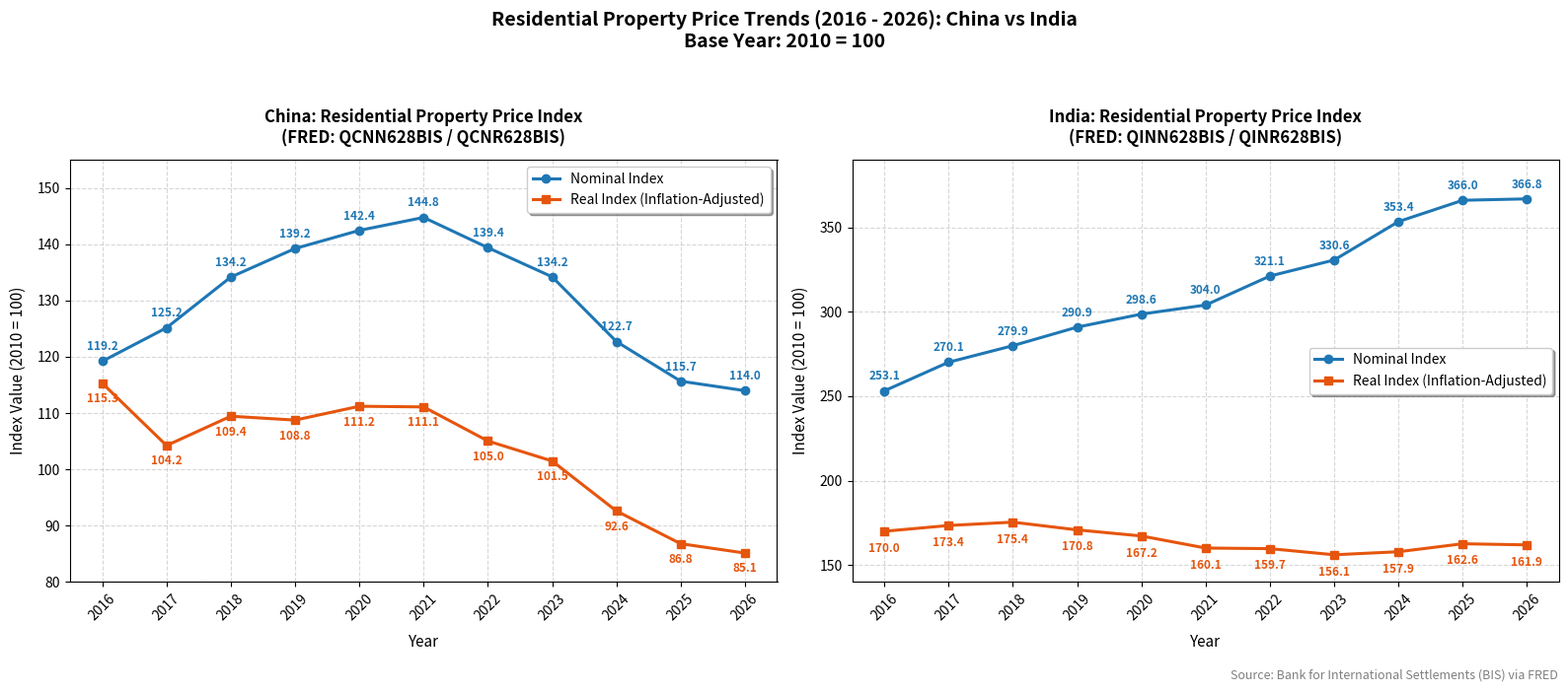

The script that saved this image:
import matplotlib.pyplot as plt

# ==============================================================================
# DATA SOURCE: Bank for International Settlements (BIS) via FRED (St. Louis Fed)
# Base Year: 2010 = 100
#
# Series IDs:
#   - China Nominal: QCNN628BIS
#   - China Real (Inflation-Adjusted): QC mathvariant / QCNR628BIS
#   - India Nominal: QINN628BIS
#   - India Real (Inflation-Adjusted): QINR628BIS
# ==============================================================================

# Timeline: 2016 through 2026 (Q4 values for annual markers, Q1 for 2026)
years = [2016, 2017, 2018, 2019, 2020, 2021, 2022, 2023, 2024, 2025, 2026]

# --- China Data ---
china_nominal = [119.20, 125.15, 134.16, 139.23, 142.45, 144.75, 139.38, 134.20, 122.70, 115.66, 113.98]
china_real = [115.30, 104.23, 109.44, 108.75, 111.21, 111.09, 105.04, 101.48, 92.60, 86.79, 85.13]

# --- India Data ---
india_nominal = [253.13, 270.10, 279.90, 290.87, 298.60, 303.96, 321.14, 330.63, 353.37, 366.00, 366.84]
india_real = [170.00, 173.42, 175.40, 170.83, 167.22, 160.07, 159.71, 156.08, 157.88, 162.61, 161.94]

# Create subplots for comparison (2 side-by-side or stacked)
fig, (ax1, ax2) = plt.subplots(1, 2, figsize=(16, 7), sharex=True)

# Consistent color palette across both plots
COLOR_NOMINAL = '#1f77b4'  # Blue for Nominal
COLOR_REAL = '#e6550d'     # Orange for Real (Inflation-Adjusted)

# ----------------- China Subplot -----------------
ax1.plot(years, china_nominal, color=COLOR_NOMINAL, marker='o', linewidth=2.2, label='Nominal Index')
ax1.plot(years, china_real, color=COLOR_REAL, marker='s', linewidth=2.2, label='Real Index (Inflation-Adjusted)')

for x, y in zip(years, china_nominal):
    ax1.annotate(f"{y:.1f}", (x, y), textcoords="offset points", xytext=(0, 8),
                 ha='center', fontsize=8.5, fontweight='bold', color=COLOR_NOMINAL)

for x, y in zip(years, china_real):
    ax1.annotate(f"{y:.1f}", (x, y), textcoords="offset points", xytext=(0, -14),
                 ha='center', fontsize=8.5, fontweight='bold', color=COLOR_REAL)

ax1.set_ylim(80, 155)
ax1.set_title("China: Residential Property Price Index\n(FRED: QCNN628BIS / QCNR628BIS)", fontsize=12, fontweight='bold', pad=12)
ax1.set_xlabel("Year", fontsize=11, labelpad=8)
ax1.set_ylabel("Index Value (2010 = 100)", fontsize=11, labelpad=8)
ax1.set_xticks(years)
ax1.tick_params(axis='x', rotation=45)
ax1.grid(True, linestyle='--', alpha=0.5)
ax1.legend(loc='upper right', frameon=True, facecolor='white', shadow=True)

# ----------------- India Subplot -----------------
ax2.plot(years, india_nominal, color=COLOR_NOMINAL, marker='o', linewidth=2.2, label='Nominal Index')
ax2.plot(years, india_real, color=COLOR_REAL, marker='s', linewidth=2.2, label='Real Index (Inflation-Adjusted)')

for x, y in zip(years, india_nominal):
    ax2.annotate(f"{y:.1f}", (x, y), textcoords="offset points", xytext=(0, 8),
                 ha='center', fontsize=8.5, fontweight='bold', color=COLOR_NOMINAL)

for x, y in zip(years, india_real):
    ax2.annotate(f"{y:.1f}", (x, y), textcoords="offset points", xytext=(0, -15),
                 ha='center', fontsize=8.5, fontweight='bold', color=COLOR_REAL)

ax2.set_ylim(140, 390)

ax2.set_title("India: Residential Property Price Index\n(FRED: QINN628BIS / QINR628BIS)", fontsize=12, fontweight='bold', pad=12)
ax2.set_xlabel("Year", fontsize=11, labelpad=8)
ax2.set_ylabel("Index Value (2010 = 100)", fontsize=11, labelpad=8)
ax2.set_xticks(years)
ax2.tick_params(axis='x', rotation=45)
ax2.grid(True, linestyle='--', alpha=0.5)
ax2.legend(loc='center right', frameon=True, facecolor='white', shadow=True)

# Overall Title and Footnote
fig.suptitle("Residential Property Price Trends (2016 - 2026): China vs India\nBase Year: 2010 = 100", 
             fontsize=14, fontweight='bold', y=0.98)
fig.text(0.99, 0.01, 'Source: Bank for International Settlements (BIS) via FRED', 
         horizontalalignment='right', fontsize=9, style='italic', color='gray')

plt.tight_layout(rect=[0, 0.03, 1, 0.94])

# Save the figure for README embedding
output_image = "real_estate_trends_china_india.png"
plt.savefig(output_image, dpi=300, bbox_inches='tight')
print(f"Chart saved as {output_image}")

# Display the plot
plt.show()
